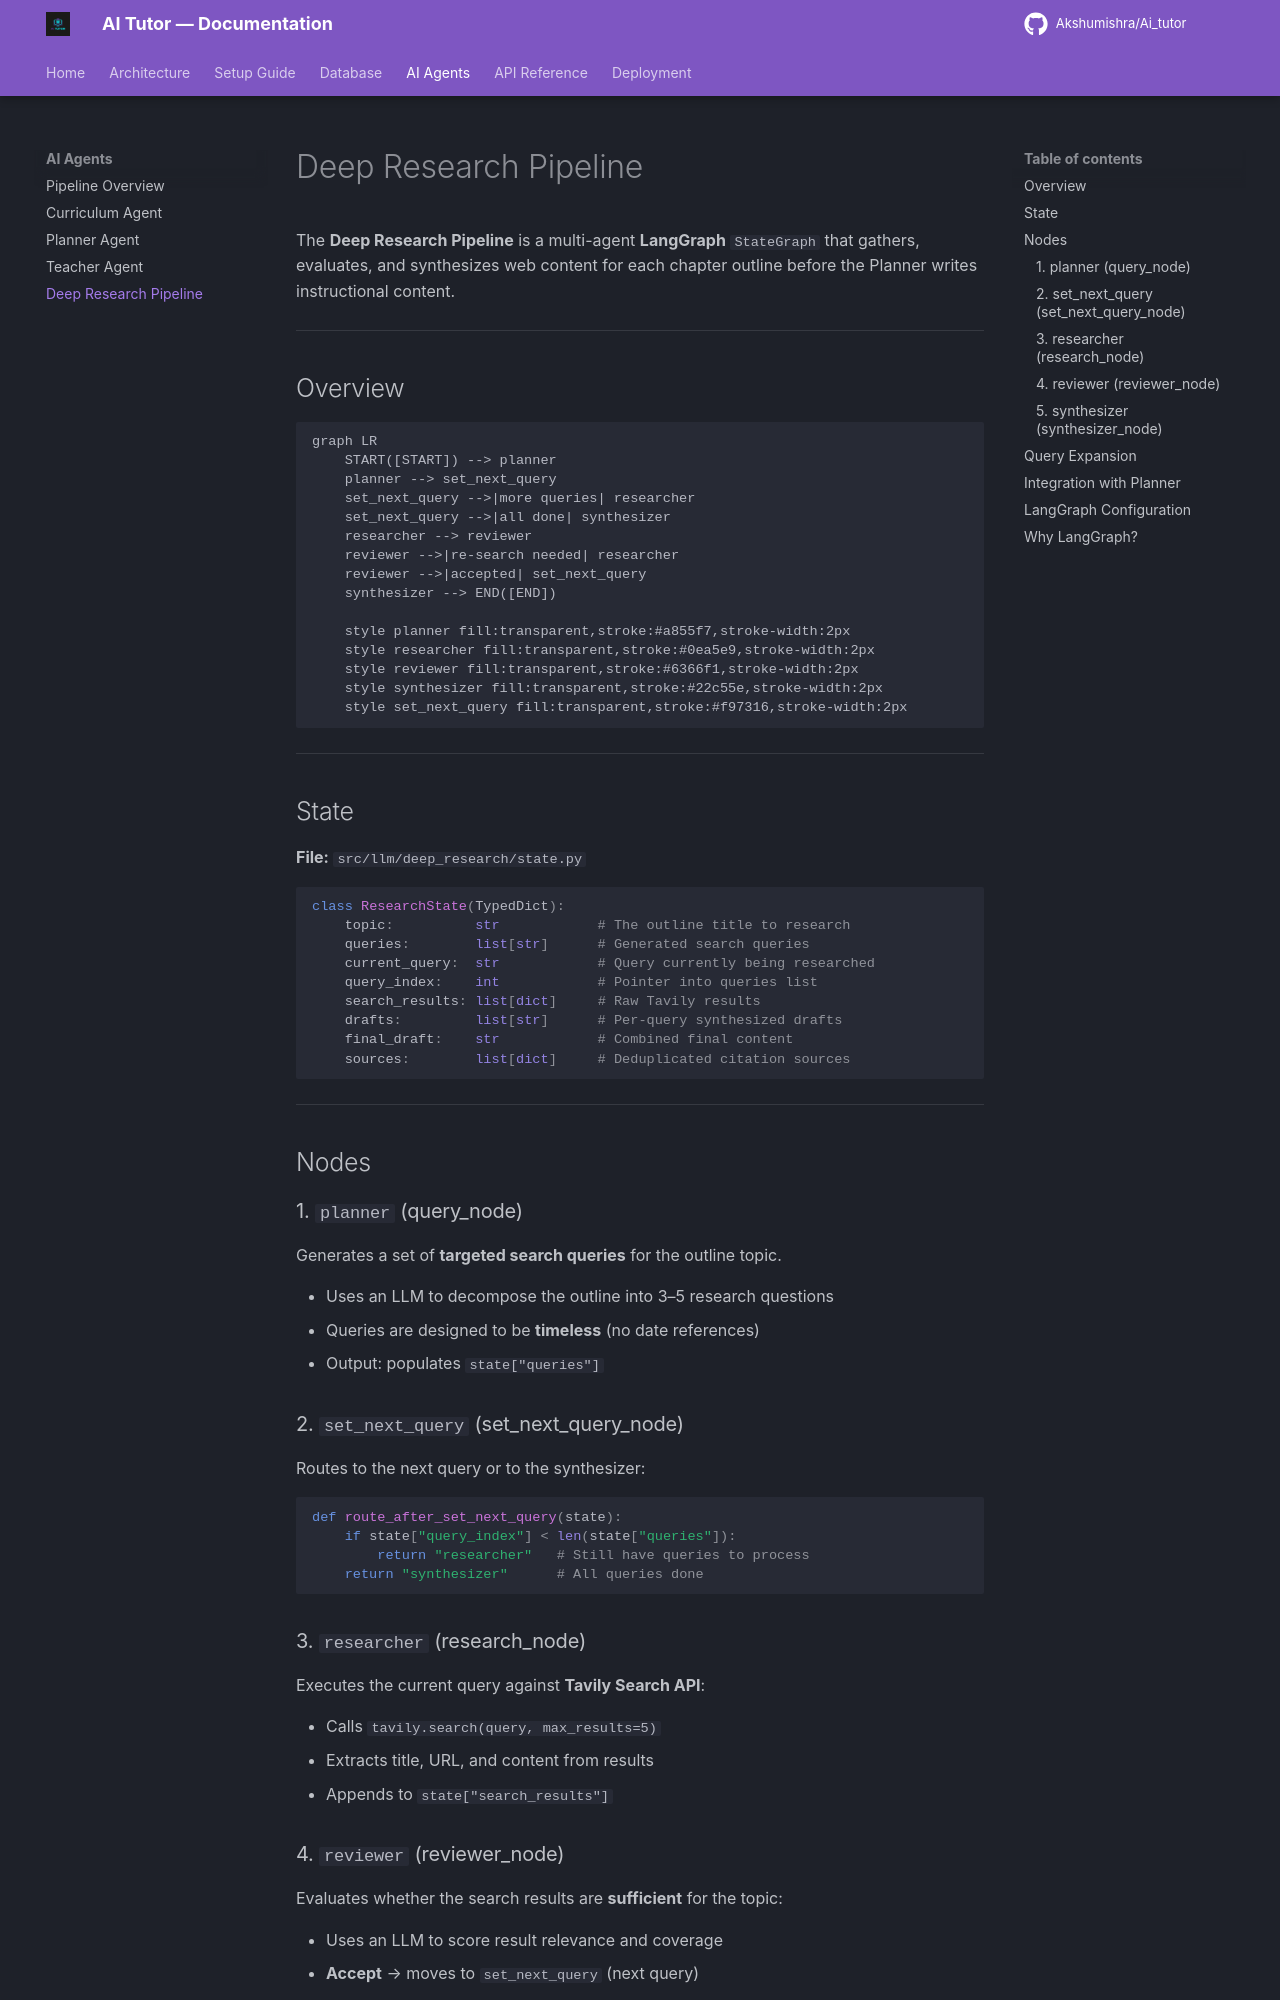

repository: Akshumishra/Ai_tutor · page: agents/deep_research/index.html · generator: mkdocs

# Deep Research Pipeline

The **Deep Research Pipeline** is a multi-agent **LangGraph** `StateGraph` that gathers, evaluates, and synthesizes web content for each chapter outline before the Planner writes instructional content.

---

## Overview

```mermaid
graph LR
    START([START]) --> planner
    planner --> set_next_query
    set_next_query -->|more queries| researcher
    set_next_query -->|all done| synthesizer
    researcher --> reviewer
    reviewer -->|re-search needed| researcher
    reviewer -->|accepted| set_next_query
    synthesizer --> END([END])

    style planner fill:transparent,stroke:#a855f7,stroke-width:2px
    style researcher fill:transparent,stroke:#0ea5e9,stroke-width:2px
    style reviewer fill:transparent,stroke:#6366f1,stroke-width:2px
    style synthesizer fill:transparent,stroke:#22c55e,stroke-width:2px
    style set_next_query fill:transparent,stroke:#f97316,stroke-width:2px
```

---

## State

**File:** `src/llm/deep_research/state.py`

```python
class ResearchState(TypedDict):
    topic:          str            # The outline title to research
    queries:        list[str]      # Generated search queries
    current_query:  str            # Query currently being researched
    query_index:    int            # Pointer into queries list
    search_results: list[dict]     # Raw Tavily results
    drafts:         list[str]      # Per-query synthesized drafts
    final_draft:    str            # Combined final content
    sources:        list[dict]     # Deduplicated citation sources
```

---

## Nodes

### 1. `planner` (query_node)

Generates a set of **targeted search queries** for the outline topic.

- Uses an LLM to decompose the outline into 3–5 research questions
- Queries are designed to be **timeless** (no date references)
- Output: populates `state["queries"]`

### 2. `set_next_query` (set_next_query_node)

Routes to the next query or to the synthesizer:

```python
def route_after_set_next_query(state):
    if state["query_index"] < len(state["queries"]):
        return "researcher"   # Still have queries to process
    return "synthesizer"      # All queries done
```

### 3. `researcher` (research_node)

Executes the current query against **Tavily Search API**:

- Calls `tavily.search(query, max_results=5)`
- Extracts title, URL, and content from results
- Appends to `state["search_results"]`
